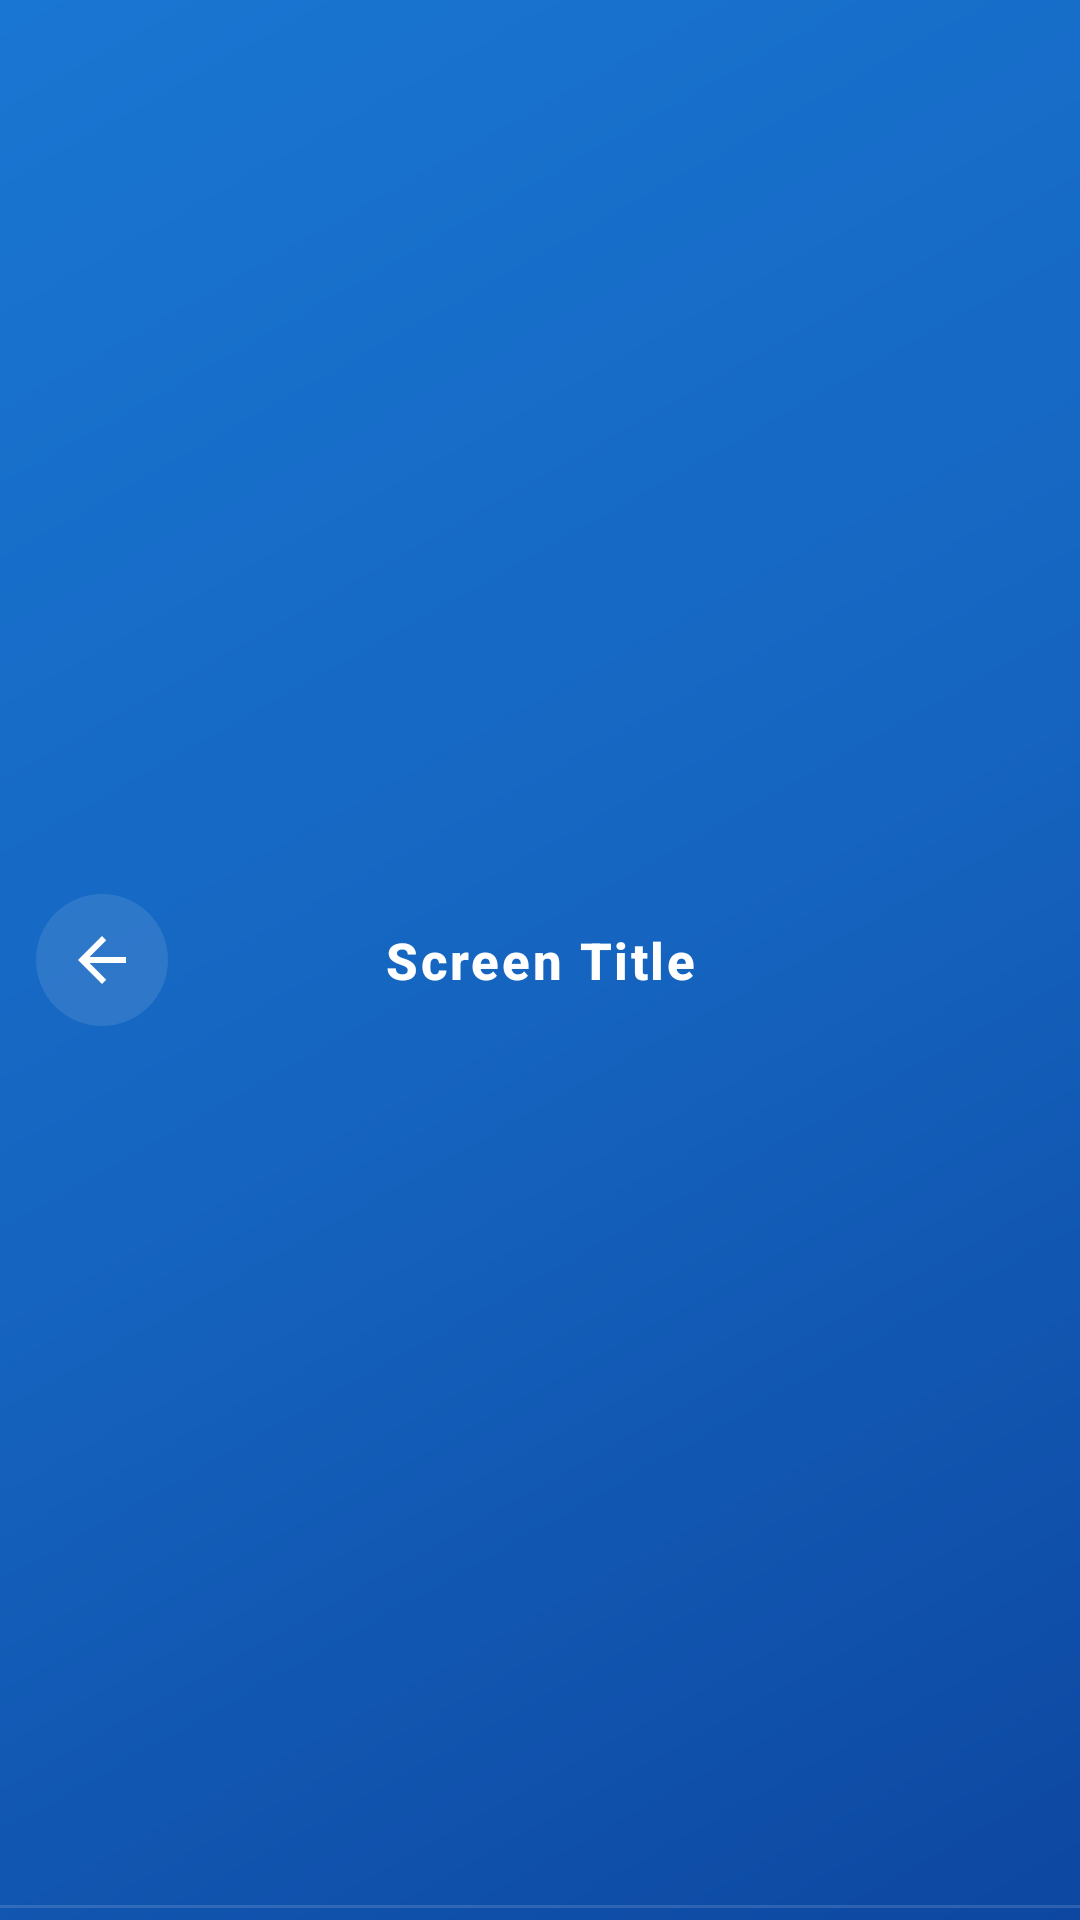

This screen was rendered from an Android layout file. Write that file and the resources it references.
<!-- AndroidManifest.xml: application theme Theme.PiracyProtectedNotesApp -->
<!-- res/layout/header_template.xml -->
<?xml version="1.0" encoding="utf-8"?>
<androidx.constraintlayout.widget.ConstraintLayout
    xmlns:android="http://schemas.android.com/apk/res/android"
    xmlns:app="http://schemas.android.com/apk/res-auto"
    android:layout_width="match_parent"
    android:layout_height="wrap_content"
    android:background="@drawable/header_background"
    android:paddingTop="4dp"
    android:paddingBottom="4dp"
    android:elevation="8dp">

    
    <ImageButton
        android:id="@+id/btn_back"
        android:layout_width="44dp"
        android:layout_height="44dp"
        android:layout_marginStart="12dp"
        android:src="@drawable/ic_arrow_back"
        android:background="@drawable/header_back_btn_bg"
        android:contentDescription="Back"
        android:scaleType="fitCenter"
        android:padding="10dp"
        app:layout_constraintStart_toStartOf="parent"
        app:layout_constraintTop_toTopOf="parent"
        app:layout_constraintBottom_toBottomOf="parent" />

    
    <TextView
        android:id="@+id/tv_header_title"
        android:layout_width="0dp"
        android:layout_height="wrap_content"
        android:layout_marginStart="8dp"
        android:layout_marginEnd="8dp"
        android:layout_marginTop="18dp"
        android:layout_marginBottom="18dp"
        android:text="Screen Title"
        android:textColor="#FFFFFF"
        android:textSize="17sp"
        android:textStyle="bold"
        android:gravity="center"
        android:letterSpacing="0.05"
        android:fontFamily="sans-serif-medium"
        app:layout_constraintStart_toEndOf="@+id/btn_back"
        app:layout_constraintEnd_toStartOf="@+id/header_spacer"
        app:layout_constraintTop_toTopOf="parent"
        app:layout_constraintBottom_toBottomOf="parent" />

    
    <Space
        android:id="@+id/header_spacer"
        android:layout_width="44dp"
        android:layout_height="44dp"
        android:layout_marginEnd="12dp"
        app:layout_constraintEnd_toEndOf="parent"
        app:layout_constraintTop_toTopOf="parent"
        app:layout_constraintBottom_toBottomOf="parent" />

    
    <View
        android:layout_width="0dp"
        android:layout_height="1dp"
        android:background="#22FFFFFF"
        app:layout_constraintBottom_toBottomOf="parent"
        app:layout_constraintStart_toStartOf="parent"
        app:layout_constraintEnd_toEndOf="parent" />

</androidx.constraintlayout.widget.ConstraintLayout>
<!-- resources referenced by this layout -->
<resources>
  <!-- drawable header_back_btn_bg (drawable) -->
  <?xml version="1.0" encoding="utf-8"?>
  <ripple xmlns:android="http://schemas.android.com/apk/res/android"
      android:color="#33FFFFFF">
  
      
      <item android:id="@android:id/mask">
          <shape android:shape="oval">
              <solid android:color="#FFFFFF" />
          </shape>
      </item>
  
      
      <item>
          <shape android:shape="oval">
              <solid android:color="#1AFFFFFF" />
          </shape>
      </item>
  
  </ripple>
  <!-- drawable header_background (drawable) -->
  <?xml version="1.0" encoding="utf-8"?>
  <shape xmlns:android="http://schemas.android.com/apk/res/android"
      android:shape="rectangle">
  
      <gradient
          android:type="linear"
          android:angle="135"
          android:startColor="#0D47A1"
          android:centerColor="#1565C0"
          android:endColor="#1976D2" />
  
  </shape>
  <!-- drawable ic_arrow_back (drawable) -->
  <?xml version="1.0" encoding="utf-8"?>
  <vector xmlns:android="http://schemas.android.com/apk/res/android"
      android:width="24dp"
      android:height="24dp"
      android:viewportWidth="24"
      android:viewportHeight="24">
      <path
          android:fillColor="#FFFFFF"
          android:pathData="M20,11H7.83l5.59,-5.59L12,4l-8,8 8,8 1.41,-1.41L7.83,13H20v-2z" />
  </vector>
  <style name="Theme.PiracyProtectedNotesApp" parent="Base.Theme.PiracyProtectedNotesApp" />
  <style name="Base.Theme.PiracyProtectedNotesApp" parent="Theme.Material3.DayNight.NoActionBar">
          
          
      </style>
</resources>
